Run: headless pygame with SDL's dummy video driver; simulated clock (each Clock.tick advances the game by its frame time, no real sleeping); random seed 0; keys injected as events and as key.get_pressed() state; mouse plan: one left click at the window centre at the start of phase 2, then a move to the lower-right quarter at the start of phase 3.
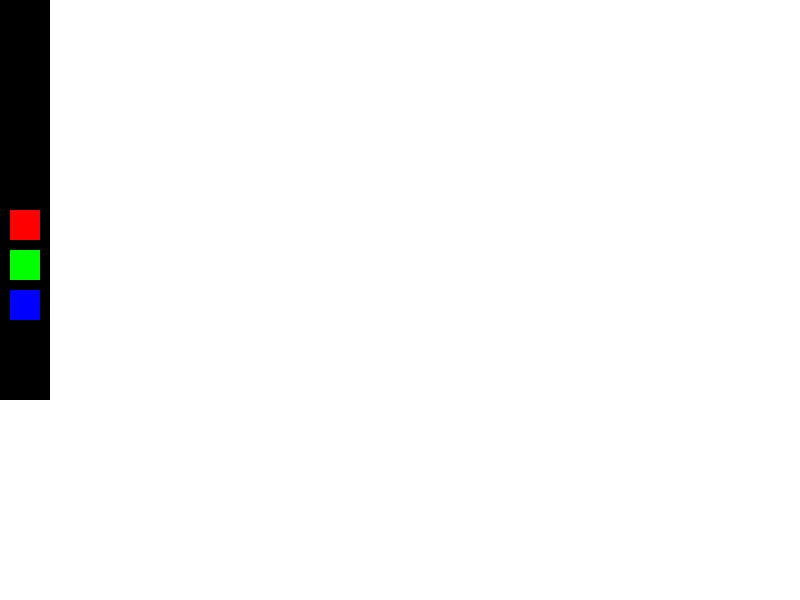
Frame 1 of 4 · flips 1–60 · no input
Frame 2 of 4 · flips 61–180 · clicked the window centre · tapped SPACE, RETURN · held RIGHT (→), D · screen unchanged from frame 1, image omitted
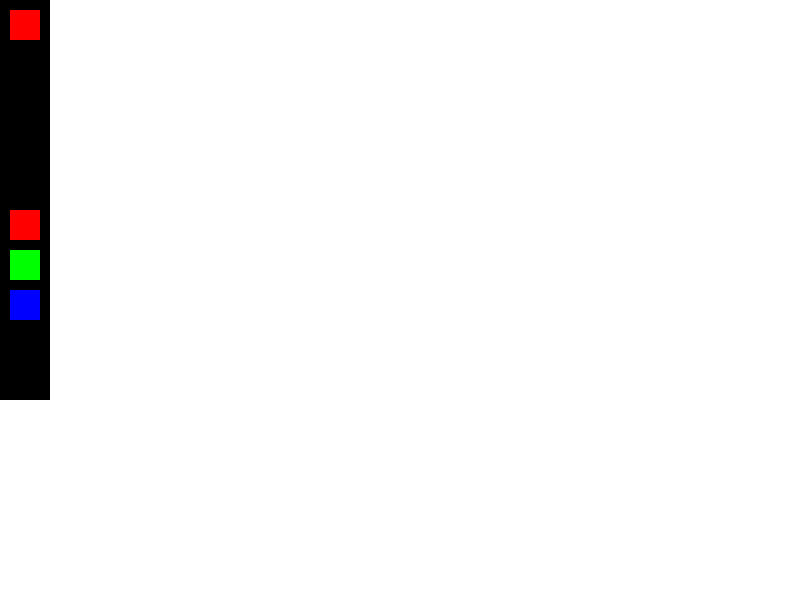
Frame 3 of 4 · flips 181–300 · moved the mouse to the lower-right quarter · held DOWN (↓), S
Frame 4 of 4 · flips 301–420 · held LEFT (←), A, UP (↑), W · screen unchanged from frame 3, image omitted

The pygame program that drew these frames:

import pygame
import sys
import math

pygame.init()

# Constants
SCREEN_WIDTH = 800
SCREEN_HEIGHT = 600
FPS = 60

# Colors
WHITE = (255, 255, 255)
BLACK = (0, 0, 0)
RED = (255, 0, 0)
GREEN = (0, 255, 0)
BLUE = (0, 0, 255)

# Screen setup
screen = pygame.display.set_mode((SCREEN_WIDTH, SCREEN_HEIGHT))
pygame.display.set_caption("Paint")
clock = pygame.time.Clock()

# Drawing settings
drawing_color = BLACK
drawing_tool = "pencil"
brush_size = 5
eraser_size = 20
drawing = False
last_pos = None

# Create a surface for drawing
draw_surface = pygame.Surface((SCREEN_WIDTH, SCREEN_HEIGHT))
draw_surface.fill(WHITE)

while True:
    for event in pygame.event.get():
        if event.type == pygame.QUIT:
            pygame.quit()
            sys.exit()
        elif event.type == pygame.KEYDOWN:
            if event.key == pygame.K_q:
                drawing_tool = "rectangle"
            elif event.key == pygame.K_t:
                drawing_tool = "circle"
            elif event.key == pygame.K_e:
                drawing_tool = "eraser"
            elif event.key == pygame.K_s:
                drawing_color = RED
            elif event.key == pygame.K_g:
                drawing_color = GREEN
            elif event.key == pygame.K_b:
                drawing_color = BLUE
            elif event.key == pygame.K_1:
                drawing_tool = "square"
            elif event.key == pygame.K_2:
                drawing_tool = "right_triangle"
            elif event.key == pygame.K_3:
                drawing_tool = "equilateral_triangle"
            elif event.key == pygame.K_4:
                drawing_tool = "rhombus"
        elif event.type == pygame.MOUSEBUTTONDOWN:
            if event.button == 1:
                drawing = True
                last_pos = event.pos
        elif event.type == pygame.MOUSEBUTTONUP:
            if event.button == 1:
                drawing = False
                last_pos = None
        elif event.type == pygame.MOUSEMOTION:
            if drawing and last_pos is not None:
                if drawing_tool == "rectangle":
                    pygame.draw.rect(draw_surface, drawing_color, (last_pos, (event.pos[0] - last_pos[0], event.pos[1] - last_pos[1])))
                elif drawing_tool == "circle":
                    radius = max(abs(event.pos[0] - last_pos[0]), abs(event.pos[1] - last_pos[1]))
                    pygame.draw.circle(draw_surface, drawing_color, last_pos, radius, brush_size)
                elif drawing_tool == "eraser":
                    pygame.draw.circle(draw_surface, WHITE, event.pos, eraser_size)
                elif drawing_tool == "square":
                    side_length = min(abs(event.pos[0] - last_pos[0]), abs(event.pos[1] - last_pos[1]))
                    square_end = (last_pos[0] + side_length, last_pos[1] + side_length)
                    pygame.draw.rect(draw_surface, drawing_color, (last_pos, (side_length, side_length)))
                elif drawing_tool == "right_triangle":
                    pygame.draw.polygon(draw_surface, drawing_color, [(last_pos[0], last_pos[1]), (last_pos[0], event.pos[1]), (event.pos[0], event.pos[1])])
                elif drawing_tool == "equilateral_triangle":
                    triangle_height = abs(event.pos[0] - last_pos[0])
                    triangle_end = (last_pos[0] + triangle_height, last_pos[1] + triangle_height)
                    pygame.draw.polygon(draw_surface, drawing_color, [(last_pos[0], last_pos[1]), (last_pos[0], triangle_end[1]), (triangle_end[0], triangle_end[1])])
                elif drawing_tool == "rhombus":
                    rhombus_width = abs(event.pos[0] - last_pos[0])
                    rhombus_height = abs(event.pos[1] - last_pos[1])
                    pygame.draw.polygon(draw_surface, drawing_color, [(last_pos[0], last_pos[1] + rhombus_height // 2), (last_pos[0] + rhombus_width // 2, last_pos[1]), (last_pos[0] + rhombus_width, last_pos[1] + rhombus_height // 2), (last_pos[0] + rhombus_width // 2, last_pos[1] + rhombus_height)])

    screen.fill(WHITE)
    screen.blit(draw_surface, (0, 0))

    # Draw tool selection
    pygame.draw.rect(screen, BLACK, (0, 0, 50, 200))
    pygame.draw.rect(screen, drawing_color, (10, 10, 30, 30))
    pygame.draw.rect(screen, BLACK, (0, 200, 50, 200))
    pygame.draw.rect(screen, RED, (10, 210, 30, 30))
    pygame.draw.rect(screen, GREEN, (10, 250, 30, 30))
    pygame.draw.rect(screen, BLUE, (10, 290, 30, 30))

    if drawing_tool == "rectangle":
        pygame.draw.rect(screen, BLACK, (5, 5, 40, 40), 2)
    elif drawing_tool == "circle":
        pygame.draw.circle(screen, BLACK, (25, 25), 20, 2)
    elif drawing_tool == "eraser":
        pygame.draw.circle(screen, BLACK, (25, 25), 10, 2)

    # Обновление экрана
    pygame.display.flip()
    clock.tick(FPS)
